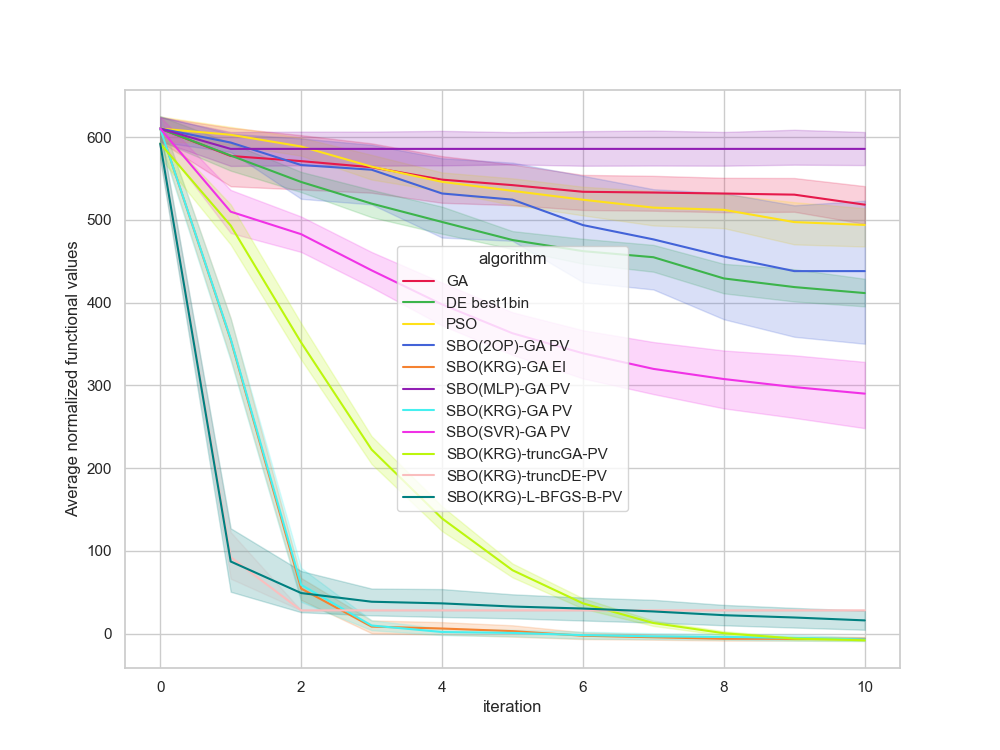

Values plotted in this chart, from the file beside it:
, Unnamed: 0, value, iteration, algorithm, replicate
0, 0, 628.6, 0, GA, 0
1, 1, 622.4, 1, GA, 0
2, 2, 583.4, 2, GA, 0
3, 3, 583.4, 3, GA, 0
4, 4, 505.2, 4, GA, 0
5, 5, 505.2, 5, GA, 0
6, 6, 505.2, 6, GA, 0
7, 7, 505.2, 7, GA, 0
8, 8, 505.2, 8, GA, 0
9, 9, 505.2, 9, GA, 0
10, 10, 505.2, 10, GA, 0
11, 11, 564.5, 0, GA, 1
12, 12, 525.3, 1, GA, 1
13, 13, 525.3, 2, GA, 1
14, 14, 525.3, 3, GA, 1
15, 15, 525.3, 4, GA, 1
16, 16, 525.3, 5, GA, 1
17, 17, 525.3, 6, GA, 1
18, 18, 525.3, 7, GA, 1
19, 19, 525.3, 8, GA, 1
20, 20, 525.3, 9, GA, 1
21, 21, 525.3, 10, GA, 1
22, 22, 610.5, 0, GA, 2
23, 23, 610.5, 1, GA, 2
24, 24, 610.5, 2, GA, 2
25, 25, 586.6, 3, GA, 2
26, 26, 586.6, 4, GA, 2
27, 27, 577.2, 5, GA, 2
28, 28, 567.6, 6, GA, 2
29, 29, 567.6, 7, GA, 2
30, 30, 567.6, 8, GA, 2
31, 31, 567.6, 9, GA, 2
32, 32, 467.1, 10, GA, 2
33, 33, 618.1, 0, GA, 3
34, 34, 618.1, 1, GA, 3
35, 35, 618.1, 2, GA, 3
36, 36, 618.1, 3, GA, 3
37, 37, 607.8, 4, GA, 3
38, 38, 607.8, 5, GA, 3
39, 39, 574.7, 6, GA, 3
40, 40, 574.7, 7, GA, 3
41, 41, 574.7, 8, GA, 3
42, 42, 574.7, 9, GA, 3
43, 43, 574.7, 10, GA, 3
44, 44, 634.4, 0, GA, 4
45, 45, 605, 1, GA, 4
46, 46, 605, 2, GA, 4
47, 47, 579.1, 3, GA, 4
48, 48, 579.1, 4, GA, 4
49, 49, 579.1, 5, GA, 4
50, 50, 560.7, 6, GA, 4
51, 51, 551.5, 7, GA, 4
52, 52, 551.5, 8, GA, 4
53, 53, 549.5, 9, GA, 4
54, 54, 549.5, 10, GA, 4
55, 55, 579.6, 0, GA, 5
56, 56, 576.6, 1, GA, 5
57, 57, 576.6, 2, GA, 5
58, 58, 576.6, 3, GA, 5
59, 59, 576.6, 4, GA, 5
... 1,150 more rows
